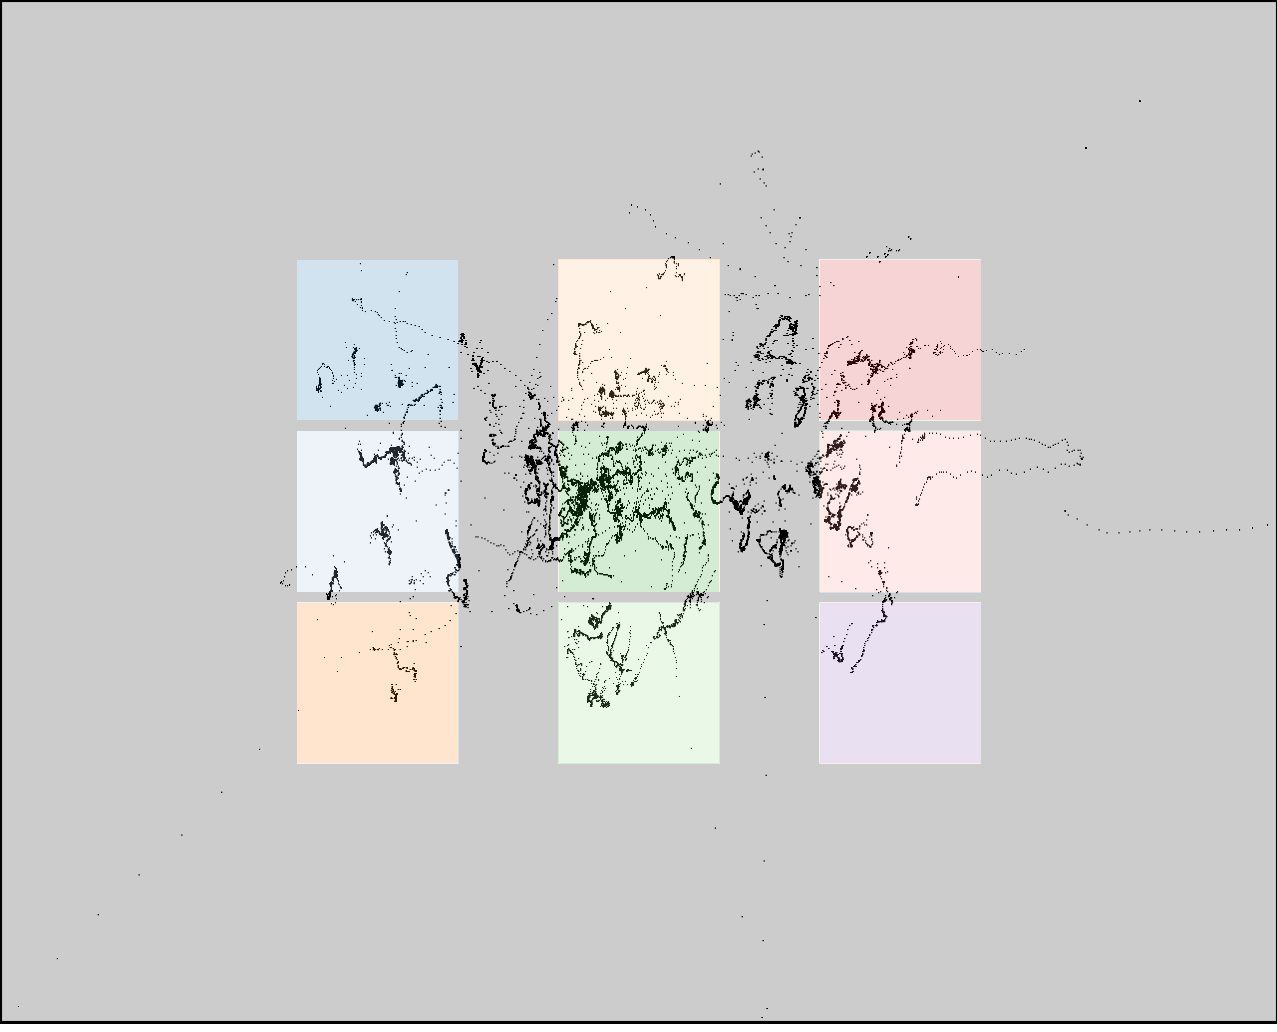

Data behind this chart, as committed beside it:
click0, click1, click2, click3, click4, click5, click6, click7, click8
387, 388, 392, 590, 591, 596, 818, 814, 815
344, 515, 685, 349, 519, 688, 350, 519, 687
